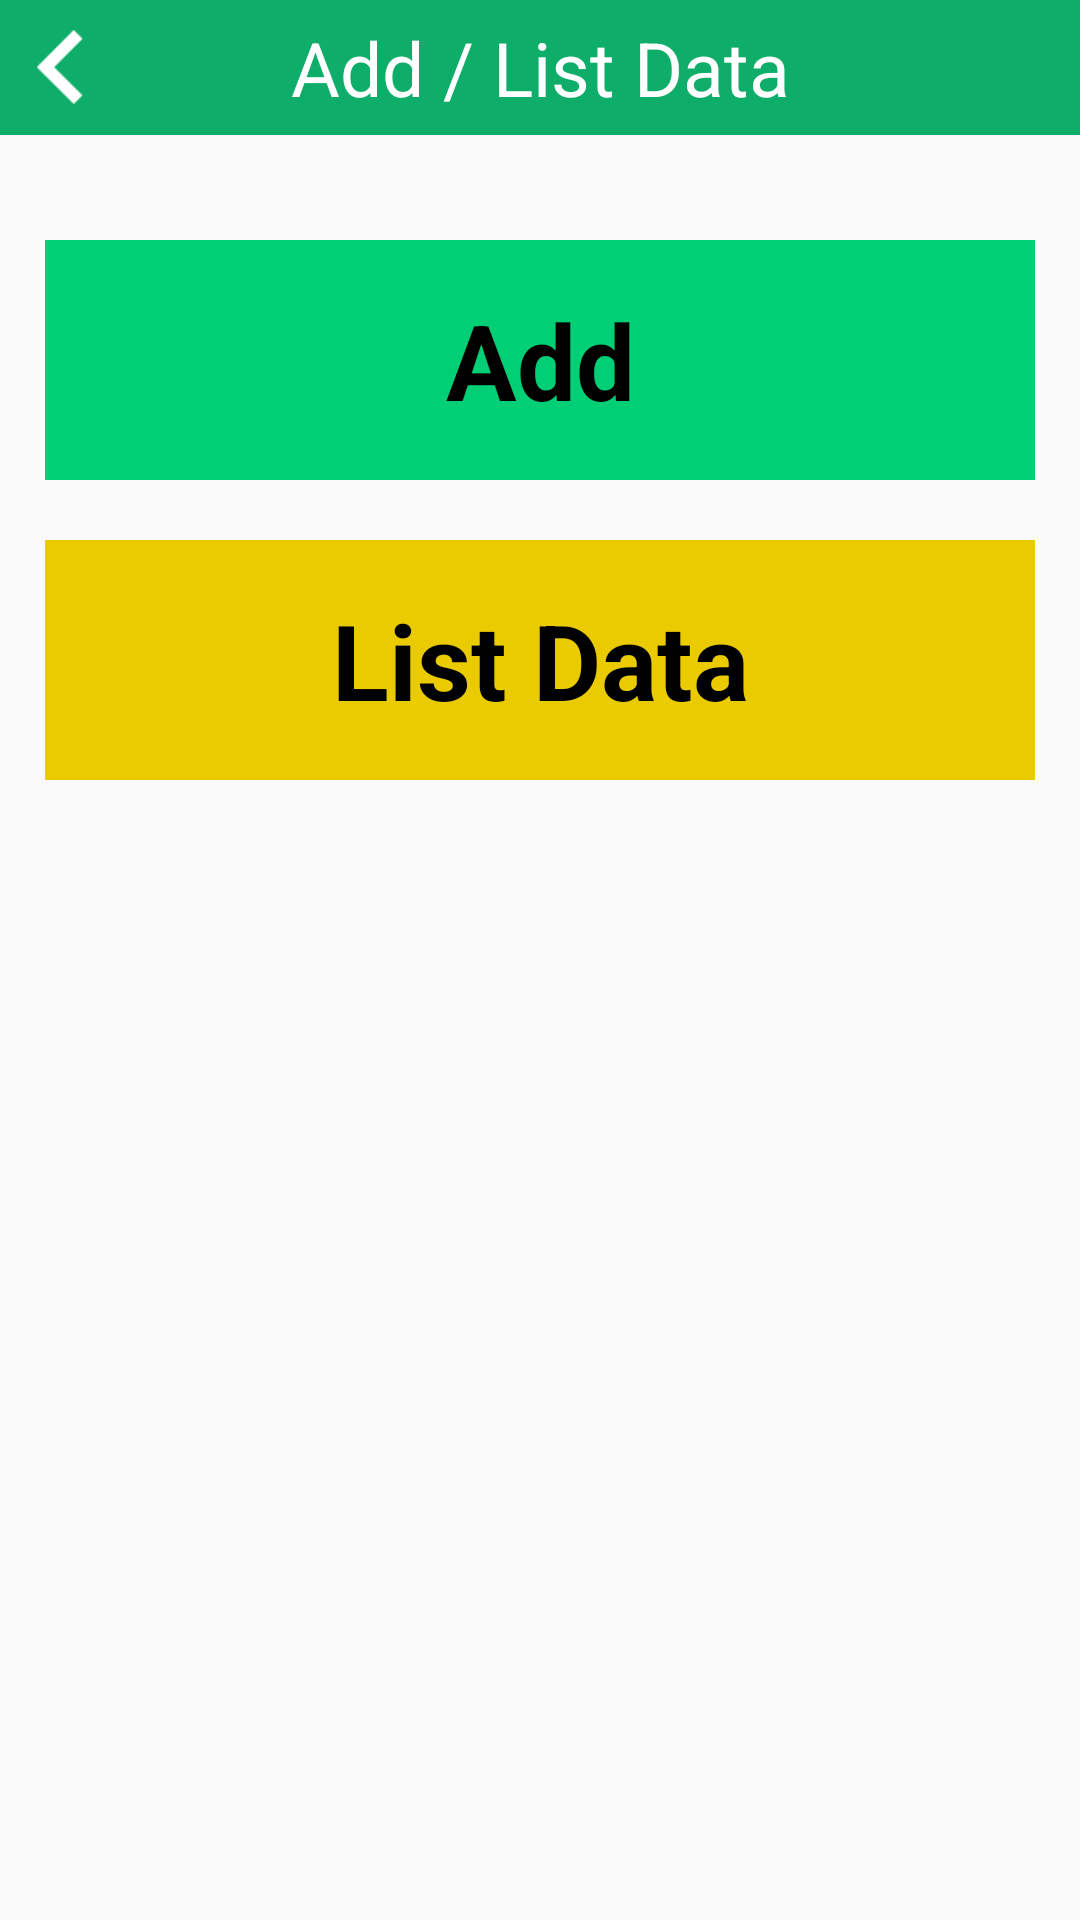

Layout XML and referenced resources for this Android screen:
<!-- AndroidManifest.xml: application theme AppTheme -->
<!-- res/layout/activity_member_addproduct.xml -->
<?xml version="1.0" encoding="utf-8"?>

<RelativeLayout xmlns:android="http://schemas.android.com/apk/res/android"
    xmlns:app="http://schemas.android.com/apk/res-auto"
    xmlns:tools="http://schemas.android.com/tools"
    android:layout_width="match_parent"
    android:layout_height="match_parent" >


    
    <RelativeLayout
        android:id="@+id/header"
        android:layout_width="match_parent"
        android:layout_height="45dp"
        android:layout_alignParentTop="true"
        android:background="#0EAD69" >

        <ImageView
            android:id="@+id/imgbtnback"
            android:layout_width="40dp"
            android:layout_height="25dp"
            android:layout_centerVertical="true"
            app:srcCompat="@drawable/icbtnback"
            tools:ignore="VectorDrawableCompat" />


        <TextView
            android:id="@+id/title"
            android:layout_marginTop="5dp"
            android:textSize="25dp"
            android:layout_width="match_parent"
            android:layout_height="wrap_content"
            android:gravity="center"
            android:layout_centerHorizontal="true"
            android:layout_centerVertical="true"
            android:text="  Add / List Data  "
            android:textColor="#FFFFFF"
            app:fontFamily="@font/regular"
            tools:ignore="MissingConstraints" />


    </RelativeLayout>

    
    <RelativeLayout
        android:id="@+id/footer"
        android:layout_width="match_parent"
        android:layout_height="0dp"
        android:layout_alignParentBottom="true"
        android:background="#FFFFFF"  >
    </RelativeLayout>

    
    <RelativeLayout
        android:id="@+id/content"
        android:layout_width="match_parent"
        android:layout_height="match_parent"
        android:layout_above="@id/footer"
        android:layout_below="@id/header"  >


        <RelativeLayout
            android:layout_width="match_parent"
            android:layout_height="match_parent"
            android:layout_marginTop="15dp">

            <TextView
                android:id="@+id/btn1"
                android:layout_marginTop="20dp"
                android:textSize="35dp"
                android:layout_width="match_parent"
                android:layout_height="80dp"
                android:layout_marginLeft="15dp"
                android:layout_marginRight="15dp"
                android:gravity="center"
                android:text="  Add  "
                android:textColor="#000000"
                android:background="#00CF76"
                android:textStyle="bold"
                app:fontFamily="@font/regular"
                tools:ignore="MissingConstraints" />


            <TextView
                android:id="@+id/btn2"
                android:layout_marginTop="20dp"
                android:textSize="35dp"
                android:layout_width="match_parent"
                android:layout_height="80dp"
                android:layout_marginLeft="15dp"
                android:layout_marginRight="15dp"
                android:layout_below="@+id/btn1"
                android:gravity="center"
                android:text="  List Data  "
                android:textColor="#000000"
                android:background="#EACB00"
                android:textStyle="bold"
                app:fontFamily="@font/regular"
                tools:ignore="MissingConstraints" />

        </RelativeLayout>


    </RelativeLayout>


</RelativeLayout>
<!-- resources referenced by this layout -->
<resources>
  <!-- drawable icbtnback: png bitmap (drawable, 702 bytes) -->
  <style name="AppTheme" parent="Theme.AppCompat.Light.DarkActionBar">
          
          <item name="colorPrimary">@color/colorPrimary</item>
          <item name="colorPrimaryDark">@color/colorPrimaryDark</item>
          <item name="colorAccent">@color/colorAccent</item>
      </style>
  <color name="colorPrimary">#F4D3E4</color>
  <color name="colorPrimaryDark">#A9A9A9</color>
  <color name="colorAccent">#D81B60</color>
</resources>
